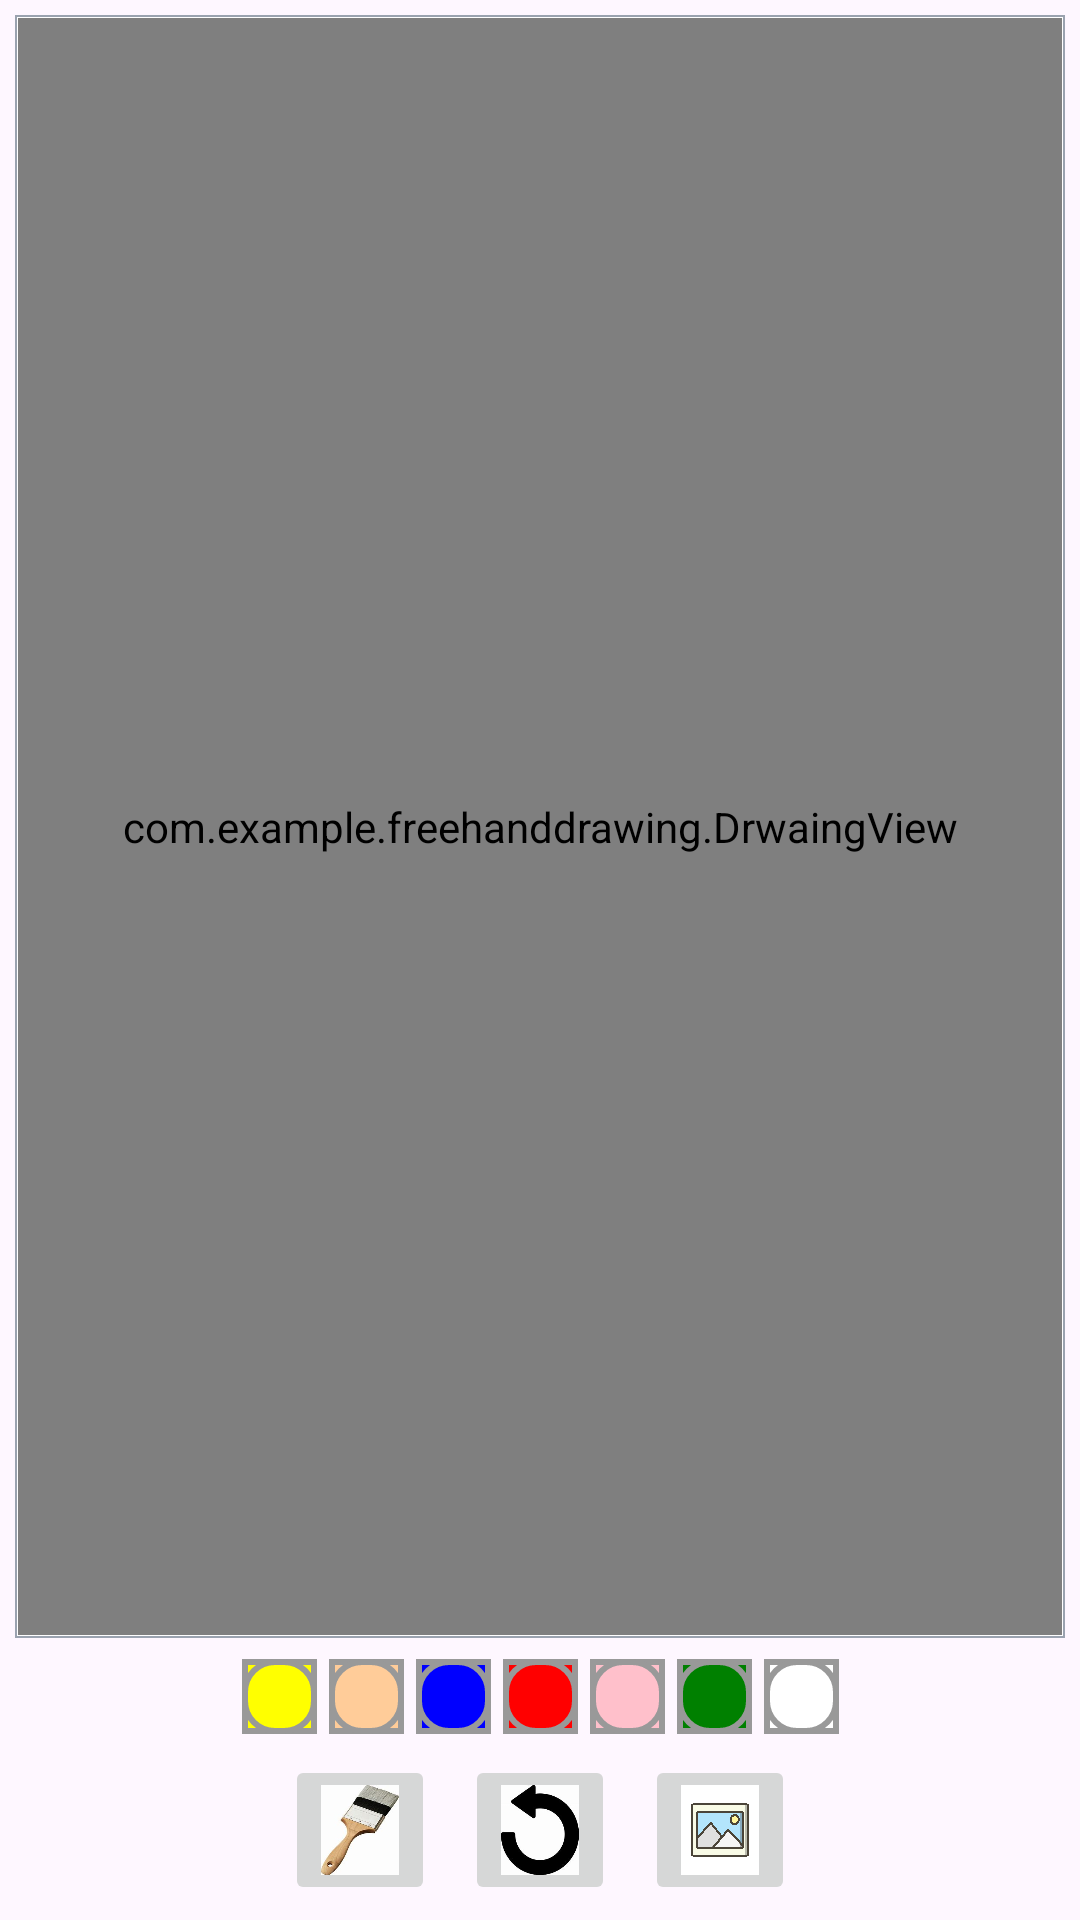

Android layout source for this screen:
<!-- AndroidManifest.xml: application theme Theme.FreeHandDrawing -->
<!-- res/layout/activity_main.xml -->
<?xml version="1.0" encoding="utf-8"?>
<androidx.constraintlayout.widget.ConstraintLayout xmlns:android="http://schemas.android.com/apk/res/android"
    xmlns:app="http://schemas.android.com/apk/res-auto"
    xmlns:tools="http://schemas.android.com/tools"
    android:layout_width="match_parent"
    android:layout_height="match_parent"
    tools:context=".MainActivity">

    
    <FrameLayout
        android:id="@+id/fl_drawing_view_container"
        android:layout_width="0dp"
        android:layout_height="0dp"
        android:layout_margin="5dp"
        android:padding="1dp"
        android:background="@drawable/background_drawing_view_layout"
        app:layout_constraintBottom_toTopOf="@id/paint_colors"
        app:layout_constraintLeft_toLeftOf="parent"
        app:layout_constraintRight_toRightOf="parent"
        app:layout_constraintTop_toTopOf="parent"
        >
        <ImageView
            android:id="@+id/iv_background"
            android:layout_width="match_parent"
            android:layout_height="match_parent"
            android:scaleType="centerCrop"
            android:src="@drawable/st"
            />

        <com.example.freehanddrawing.DrwaingView
            android:id="@+id/drawing_view"
            android:layout_width="match_parent"
            android:layout_height="match_parent"
            android:background="#80FFFFFF"

            />

    </FrameLayout>


    <LinearLayout
        android:id="@+id/paint_colors"
        android:layout_width="wrap_content"
        android:layout_height="wrap_content"
        android:orientation="horizontal"
        app:layout_constraintBottom_toTopOf="@+id/ll_action_button"
        app:layout_constraintStart_toStartOf="parent"
        app:layout_constraintEnd_toEndOf="parent"
        app:layout_constraintTop_toBottomOf="@id/fl_drawing_view_container"
        >

        <ImageButton

            android:layout_width="25dp"
            android:layout_height="25dp"
            android:layout_margin="2dp"
            android:src="@drawable/pallet_normal"
            android:tag="#FFFF00"
            android:background="#FFFF00"
            android:onClick="paintClicked"


            />

        <ImageButton

            android:layout_width="25dp"
            android:layout_height="25dp"
            android:layout_margin="2dp"
            android:src="@drawable/pallet_normal"
            android:onClick="paintClicked"
            android:tag="#ffcc99"
            android:background="#ffcc99"


            />

        <ImageButton

            android:layout_width="25dp"
            android:layout_height="25dp"
            android:layout_margin="2dp"
            android:src="@drawable/pallet_normal"
            android:onClick="paintClicked"
            android:tag="#0000FF"
            android:background="#0000FF"


            />

        <ImageButton

            android:layout_width="25dp"
            android:layout_height="25dp"
            android:layout_margin="2dp"
            android:src="@drawable/pallet_normal"
            android:onClick="paintClicked"
            android:tag="#FF0000"
            android:background="#FF0000"


            />

        <ImageButton

            android:layout_width="25dp"
            android:layout_height="25dp"
            android:layout_margin="2dp"
            android:src="@drawable/pallet_normal"
            android:onClick="paintClicked"
            android:tag="#FFC0CB"
            android:background="#FFC0CB"


            />

        <ImageButton

            android:layout_width="25dp"
            android:layout_height="25dp"
            android:layout_margin="2dp"
            android:src="@drawable/pallet_normal"
            android:onClick="paintClicked"
            android:tag="#008000"
            android:background="#008000"


            />

        <ImageButton

            android:layout_width="25dp"
            android:layout_height="25dp"
            android:layout_margin="2dp"
            android:src="@drawable/pallet_normal"
            android:onClick="paintClicked"
            android:tag="#FFFFFF"
            android:background="#FFFFFF"


            />

    </LinearLayout>
    <LinearLayout
        android:id="@+id/ll_action_button"
        android:layout_width="match_parent"
        android:layout_height="wrap_content"
        android:gravity="center"
        android:orientation="horizontal"
        app:layout_constraintTop_toBottomOf="@id/paint_colors"
        app:layout_constraintBottom_toBottomOf="parent"
        app:layout_constraintStart_toStartOf="parent"
        app:layout_constraintEnd_toEndOf="parent">
        <ImageButton
            android:id="@+id/ib_brush"
            android:layout_width="50dp"
            android:layout_height="50dp"
            android:layout_margin="5dp"
            android:src="@drawable/brush"
            android:scaleType="fitXY"


            />
        <ImageButton
            android:id="@+id/ib_undo"
            android:layout_width="50dp"
            android:layout_height="50dp"
            android:layout_margin="5dp"
            android:src="@drawable/undo"
            android:scaleType="fitXY"


            />
        <ImageButton
            android:id="@+id/ib_img_gal"
            android:layout_width="50dp"
            android:layout_height="50dp"
            android:layout_margin="5dp"
            android:src="@drawable/imgperm"
            android:scaleType="fitXY"


            />
    </LinearLayout>


</androidx.constraintlayout.widget.ConstraintLayout>
<!-- resources referenced by this layout -->
<resources>
  <!-- drawable background_drawing_view_layout (drawable) -->
  <?xml version="1.0" encoding="utf-8"?>
  <shape xmlns:android="http://schemas.android.com/apk/res/android"
      android:shape="rectangle"
      >
      <solid android:color="@color/white"/>
      <stroke android:width="0.5dp"
          android:color="#9AA2AF"
          />
  
  </shape>
  <!-- drawable brush: png bitmap (drawable, 45038 bytes) -->
  <!-- drawable imgperm: png bitmap (drawable, 765043 bytes) -->
  <!-- drawable pallet_normal (drawable) -->
  <?xml version="1.0" encoding="utf-8"?>
  <layer-list xmlns:android="http://schemas.android.com/apk/res/android">
  
      <item>
          <shape android:shape="rectangle">
             <stroke
                 android:width="2dp"
                 android:color="#FF999999"/>
  
              <solid android:color="#00000000" />
  
              <padding
                  android:bottom="0dp"
                  android:left="0dp"
                  android:right="0dp"
                  android:top="0dp"
                  />
          </shape>
      </item>
  
      <item>
          <shape>
              <stroke
                  android:width="2dp"
                  android:color="#FF999999"/>
              <solid android:color="#00000000" />
              <corners android:radius="10dp"/>
          </shape>
      </item>
  
  </layer-list>
  <!-- drawable undo: png bitmap (drawable, 13777 bytes) -->
  <style name="Theme.FreeHandDrawing" parent="Base.Theme.FreeHandDrawing" />
  <color name="white">#FFFFFFFF</color>
  <style name="Base.Theme.FreeHandDrawing" parent="Theme.Material3.DayNight.NoActionBar">
          
          
      </style>
</resources>
